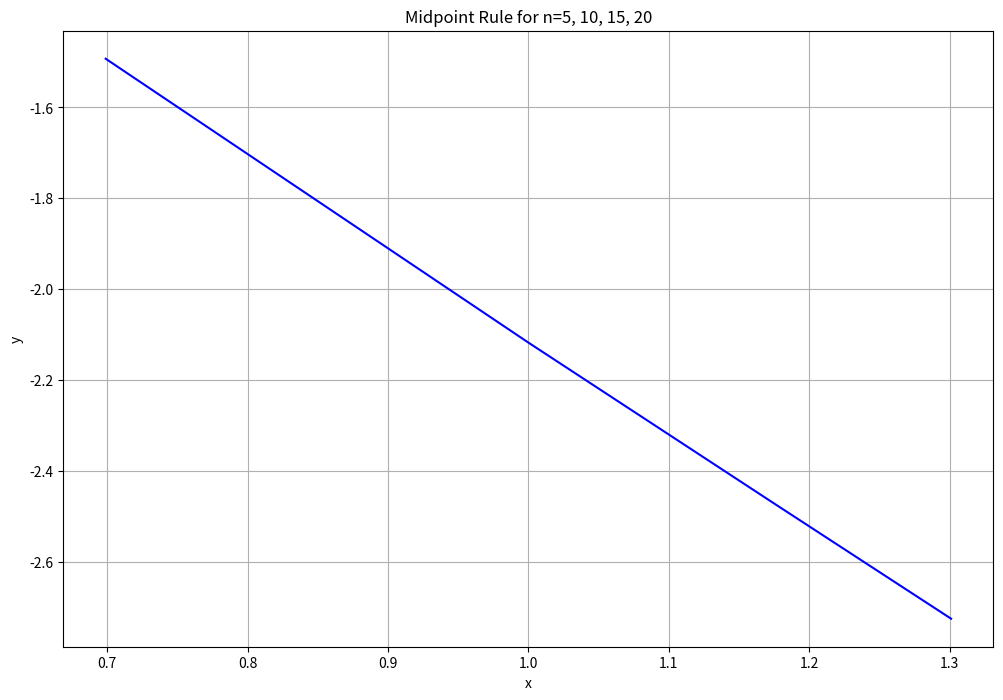

This figure's Python source:
import numpy as np
import matplotlib.pyplot as plt

f = lambda x: 2*x*np.exp(-1*x**2)

def midpoint(a, b, n):
    """
    midpoint rule numerical integral implementation
    a: interval start
    b: interval end
    n: number of steps
    return: numerical integral evaluation
    """

    # initialize result variable
    res = 0

    # calculate number of steps
    h = (b - a) / n

    # starting midpoint
    x = a + (h / 2)

    # evaluate f(x) at subsequent midpoints
    for _ in range(n):
        res += f(x)
        x += h

    # multiply final result by step size
    return h * res


I = -1*np.exp(-9)+np.exp(0)
print(I)

mid_n = np.zeros(4)
n_array = np.array([5, 10, 15, 20])
for i in range(4):
    mid_n[i] = midpoint(0, 3, n_array[i])

print(mid_n)
x_axis = np.log10(n_array)
#for i in range(4):
#    x_axis[i] = np.log10(n[i])
print(x_axis)    
y1 = np.zeros(4)
for i in range(4):
    y1[i] = np.log10(np.abs(mid_n[i] - I))

print(y1)


alpha_1 = (y1[2]-y1[0])/(np.log10(5)-np.log10(15))
print('alpha1=', alpha_1)


fig = plt.figure(figsize = (12,8))
plt.plot(x_axis, y1, 'b', label = "mid_5")
plt.title('Midpoint Rule for n=5, 10, 15, 20')  
plt.grid()
plt.xlabel('x')
plt.ylabel('y')
plt.savefig("ex2_midpoint")
plt.show()